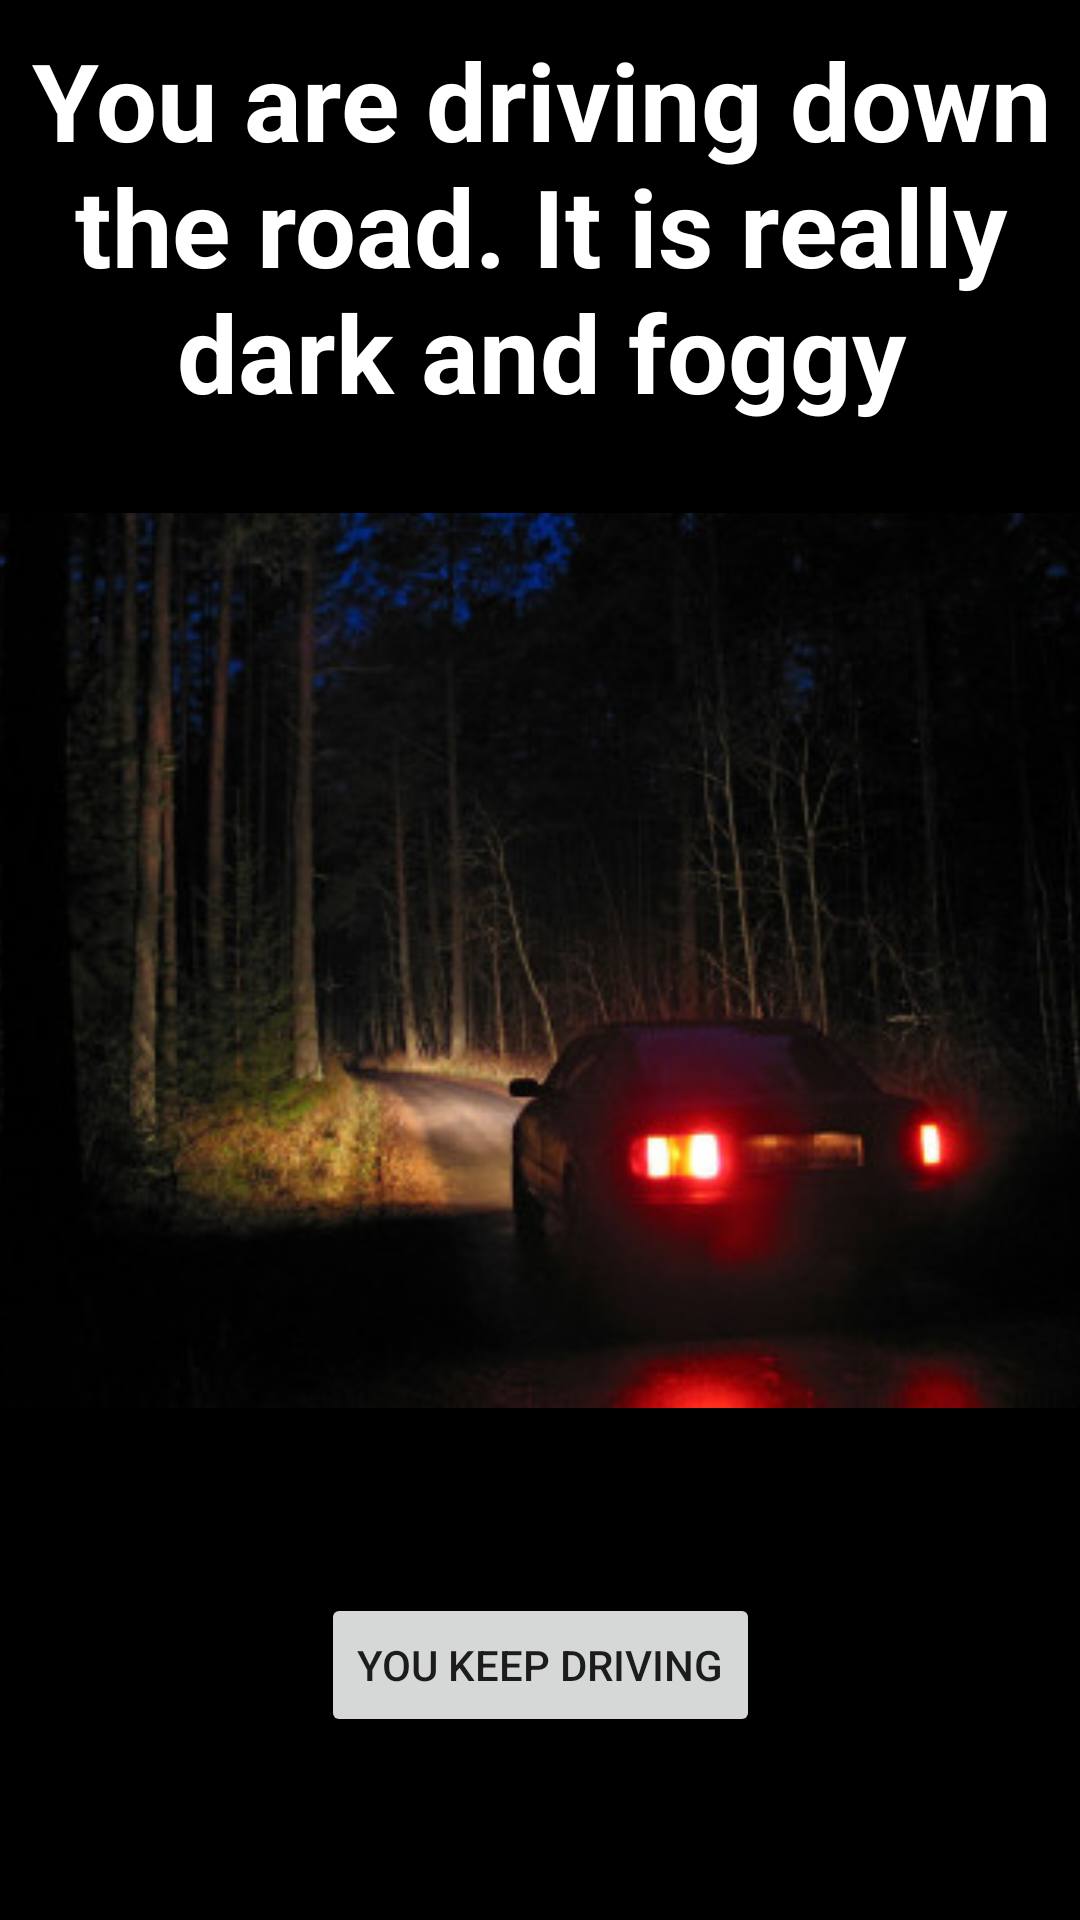

The Android layout XML behind this screen, and the referenced resources:
<!-- AndroidManifest.xml: application theme Theme.StoryV2 -->
<!-- res/layout/activity_main2.xml -->
<?xml version="1.0" encoding="utf-8"?>
<androidx.constraintlayout.widget.ConstraintLayout xmlns:android="http://schemas.android.com/apk/res/android"
    xmlns:app="http://schemas.android.com/apk/res-auto"
    xmlns:tools="http://schemas.android.com/tools"
    android:layout_width="match_parent"
    android:layout_height="match_parent"
    android:background="#000000"
    android:onClick="ToMainThree"
    tools:context=".MainActivity">

    <Button
        android:id="@+id/button"
        android:layout_width="wrap_content"
        android:layout_height="wrap_content"
        android:onClick="ToMainThree"
        android:text="You keep driving"
        app:layout_constraintBottom_toBottomOf="parent"
        app:layout_constraintEnd_toEndOf="parent"
        app:layout_constraintStart_toStartOf="parent"
        app:layout_constraintTop_toBottomOf="@+id/imageView" />

    <TextView
        android:id="@+id/textView5"
        android:layout_width="370dp"
        android:layout_height="153dp"
        android:text="You are driving down the road. It is really dark and foggy"
        android:textAlignment="center"
        android:textColor="#FFFFFF"
        android:textSize="36sp"
        android:textStyle="bold"
        app:layout_constraintBottom_toTopOf="@+id/imageView"
        app:layout_constraintEnd_toEndOf="parent"
        app:layout_constraintStart_toStartOf="parent"
        app:layout_constraintTop_toTopOf="parent" />

    <ImageView
        android:id="@+id/imageView"
        android:layout_width="408dp"
        android:layout_height="299dp"
        app:layout_constraintBottom_toBottomOf="parent"
        app:layout_constraintEnd_toEndOf="parent"
        app:layout_constraintStart_toStartOf="parent"
        app:layout_constraintTop_toTopOf="parent"
        app:srcCompat="@drawable/_83525_car_with_lights_on_the_road_in_deep_forest_at_the_night_390x285" />
</androidx.constraintlayout.widget.ConstraintLayout>
<!-- resources referenced by this layout -->
<resources>
  <!-- drawable _83525_car_with_lights_on_the_road_in_deep_forest_at_the_night_390x285: jpg bitmap (drawable, 26707 bytes) -->
  <style name="Theme.StoryV2" parent="Theme.MaterialComponents.DayNight.DarkActionBar">
          
          <item name="colorPrimary">@color/purple_500</item>
          <item name="colorPrimaryVariant">@color/purple_700</item>
          <item name="colorOnPrimary">@color/white</item>
          
          <item name="colorSecondary">@color/teal_200</item>
          <item name="colorSecondaryVariant">@color/teal_700</item>
          <item name="colorOnSecondary">@color/black</item>
          
          <item name="android:statusBarColor" tools:targetApi="l">?attr/colorPrimaryVariant</item>
          
      </style>
  <!-- not gathered from this repository: default colours our renderer supplied (Android Studio template values) -->
  <color name="purple_500">#FF6200EE</color>
  <color name="purple_700">#FF3700B3</color>
  <color name="teal_200">#FF03DAC5</color>
  <color name="teal_700">#FF018786</color>
  <color name="black">#FF000000</color>
  <color name="white">#FFFFFFFF</color>
</resources>
